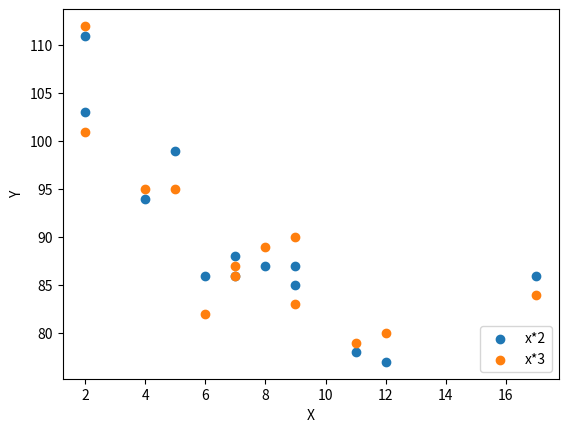

Write Python code to recreate this figure.
import numpy as np
from matplotlib import  pyplot as plt

x=np.array([5,7,8,7,2,17,2,9,4,11,12,9,6])
y1=np.array([99,86,87,88,111,86,103,87,94,78,77,85,86])
y2=np.array([95,87,89,86,112,84,101,90,95,79,80,83,82])

plt.scatter(x, y1)
plt.scatter(x, y2)
plt.xlabel('X')
plt.ylabel('Y')

plt.legend(['x*2', 'x*3'],loc="lower right")
plt.show()